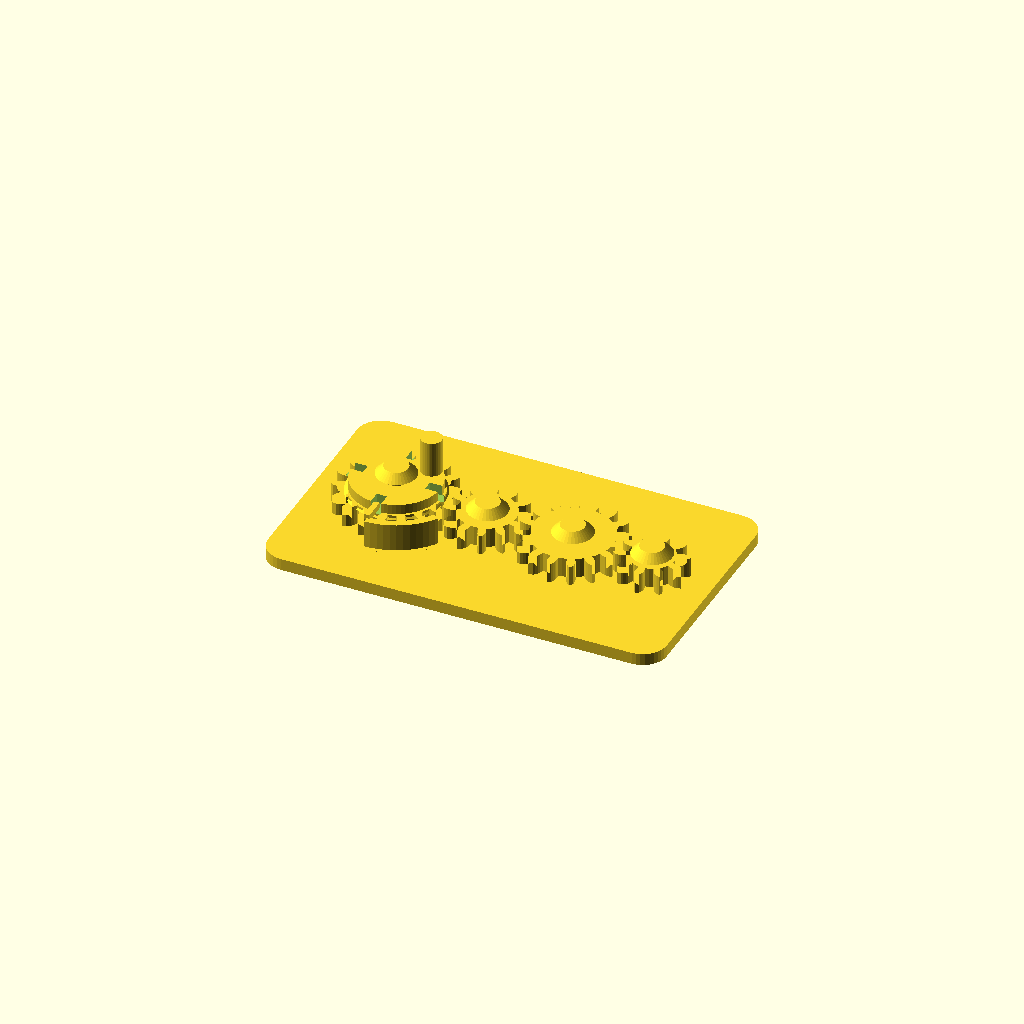
Cell 1 — every parameter at its default value.
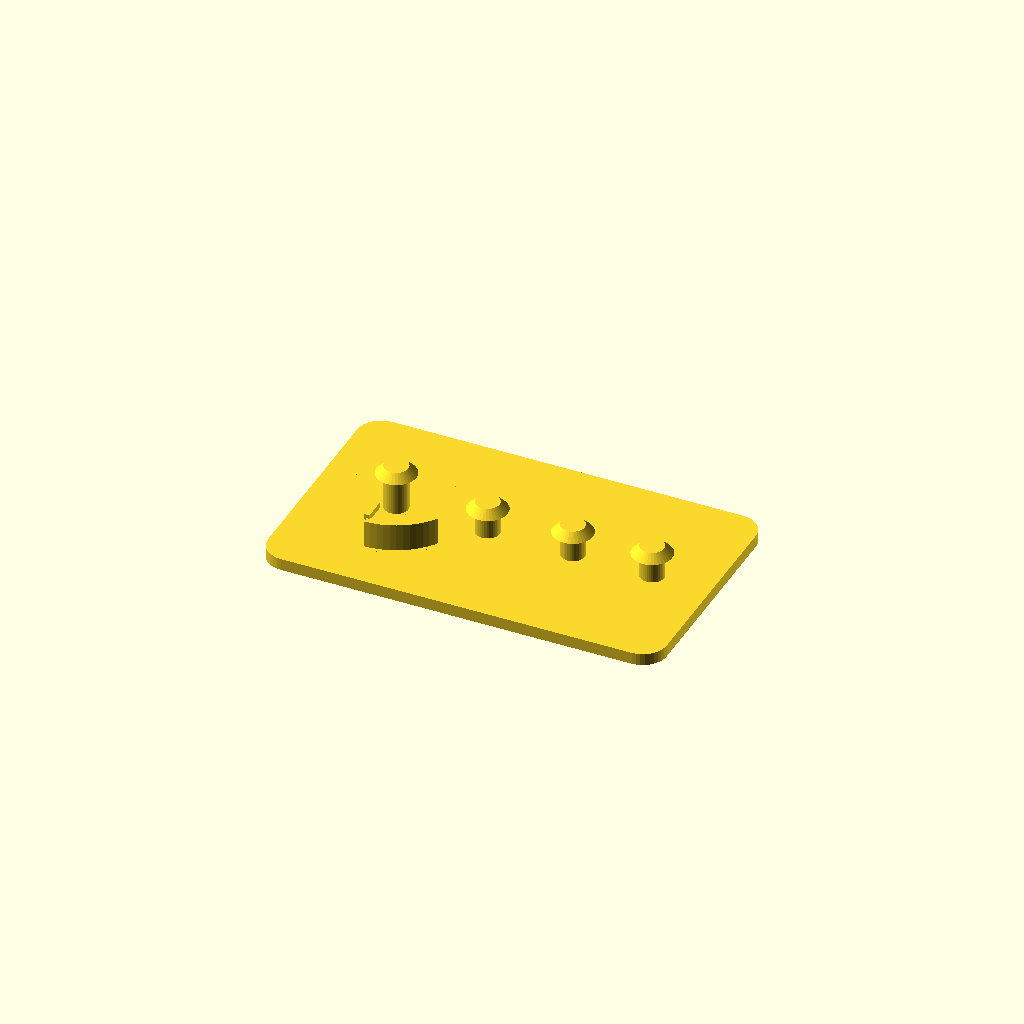
Cell 2: part = "base" (everything else at default).
All cells are drawn from one camera (rotation 55°, 0°, 25°, orthographic, colour scheme Cornfield), so only the parameter changes between them.
Source of the model, results/showcase/crank_gear_train/20261103T183609Z/verify/930ef88eac48a626/src/model.scad:
// Crank gear train, printed in place. PLA, Bambu Lab A1, 0.4 mm nozzle.
// Four meshing spur gears on capped fixed pins, on a 100 x 60 mm base.
// Gear 1 carries a crank peg and a notched detent flange; a flexible leaf
// on the base clicks into the flange notches every quarter turn.
//
// Print-in-place clearances used throughout (mm):
//   gear bore / pin        0.4 radial
//   gear underside / plate 0.6 vertical
//   cap underside / gear   0.6 vertical
//   detent wall / gear tip 0.6
//   gear mesh              extra centre distance 0.4 + tooth thinning 0.4
part = "assembly"; // ["assembly", "base", "gear1", "gear2", "gear3", "gear4"]

cadverify_only = "";
module instance(name, part, unit = 1) {
    echo(cadverify_instance = [name, part, unit]);
    if (cadverify_only == "" || cadverify_only == name) children();
}

/* [Gear geometry] */
mod = 1.5;                    // gear module
press_deg = 20;               // pressure angle
gear_h = 5;                   // gear thickness
backlash = 0.4;               // circumferential tooth thinning
extra_centre = 0.4;           // extra centre distance per mesh
z1 = 18; z2 = 12; z3 = 16; z4 = 10;
function pitch_r(z) = mod * z / 2;
r1 = pitch_r(z1); r2 = pitch_r(z2); r3 = pitch_r(z3); r4 = pitch_r(z4);

// centres, in assembly coordinates
y_c = 30;
x1 = 21;
x2 = x1 + r1 + r2 + extra_centre;          // 43.9
x3 = x2 + r2 + r3 + extra_centre;          // 65.3
x4 = x3 + r3 + r4 + extra_centre;          // 85.2
centres = [[x1, y_c], [x2, y_c], [x3, y_c], [x4, y_c]];

base_w = 100; base_d = 60; plate_h = 3;
gear_z = plate_h + 0.6;                    // underside of every gear: 3.6
pin_r = 3; bore_r = 3.4;                   // 0.4 radial clearance
cap_r = 5; cap_h = 2;
// cap underside is 0.6 above the top of the thing it retains
cap1_bot = gear_z + gear_h + 3.2 + 0.6;    // gear1 flange top + 0.6 = 12.4
cap_bot  = gear_z + gear_h + 0.6;          // plain gears: 9.2

/* ---------- involute gear outline ---------- */
function inv(a) = tan(a * 180 / PI) - a;   // a in radians
function pol(r, a) = [r * cos(a * 180 / PI), r * sin(a * 180 / PI)];
function rot2(p, a_deg) = [p[0] * cos(a_deg) - p[1] * sin(a_deg),
                           p[0] * sin(a_deg) + p[1] * cos(a_deg)];

function half_ang(z, r, rb, rp) =
    let(pa = press_deg * PI / 180,
        ar = acos(rb / r) * PI / 180,
        hp = PI / (2 * z) - backlash / (2 * rp))
    hp + inv(pa) - inv(ar);

function tooth_pts(z) =
    let(rp = pitch_r(z), rb = rp * cos(press_deg), rt = rp + mod,
        rr = rp - 1.25 * mod, pitch_a = 2 * PI / z,
        rs = max(rb, rr), steps = 4,
        ha_root = half_ang(z, rs, rb, rp))
    concat(
        // root arc to involute start, flank up, tip point, flank down
        [pol(rr, -pitch_a / 2), pol(rr, -ha_root)],
        [for (i = [1 : steps]) let(r = rs + (rt - rs) * i / steps)
             pol(r, -half_ang(z, r, rb, rp))],
        [for (i = [steps - 1 : -1 : 0]) let(r = rs + (rt - rs) * i / steps)
             pol(r, half_ang(z, r, rb, rp))],
        [pol(rr, ha_root)]);

function gear_pts(z) =
    [for (i = [0 : z - 1]) for (p = tooth_pts(z)) rot2(p, i * 360 / z)];

module gear_solid(z) {
    linear_extrude(height = gear_h) polygon(points = gear_pts(z));
}
module gear_plain(z) {
    difference() {
        gear_solid(z);
        translate([0, 0, -1]) cylinder(r = bore_r, h = gear_h + 2, $fn = 48);
    }
}

/* ---------- the parts, each in its own print orientation ---------- */
// base: plate on the bed, pins standing up. Origin at a plate corner.
module base() {
    // rounded plate
    hull() for (cx = [6, base_w - 6], cy = [6, base_d - 6])
        translate([cx, cy, 0]) cylinder(r = 6, h = plate_h, $fn = 36);
    // fixed pins with retaining caps (caps 45 deg conical: no support needed)
    for (i = [0 : 3]) {
        c = centres[i];
        bot = (i == 0) ? cap1_bot : cap_bot;
        translate([c[0], c[1], 0]) cylinder(r = pin_r, h = bot + cap_h, $fn = 36);
        translate([c[0], c[1], bot]) cylinder(r1 = cap_r, r2 = pin_r, h = cap_h, $fn = 36);
    }
    // Flexible detent: an arc wall south-east of gear 1, inner radius
    // 15.6 (0.6 clear of the gear-1 tip circle), standing on the plate
    // up to flange height. A short arm at its south end reaches north
    // at flange height and carries the bump. The wall flexes radially.
    intersection() {
        difference() {
            translate([x1, y_c, plate_h]) cylinder(r = 17.4, h = 6.9, $fn = 72);
            translate([x1, y_c, plate_h - 1]) cylinder(r = 15.6, h = 8.9, $fn = 72);
        }
        translate([0, 0, plate_h]) linear_extrude(height = 6.9)
            polygon(points = [[x1, y_c],
                              [x1 + 20 * cos(-90), y_c + 20 * sin(-90)],
                              [x1 + 20 * cos(-32), y_c + 20 * sin(-32)]]);
    }
    // arm at flange height, from the wall (y 14) north to the rim (y 19.4)
    translate([x1 - 0.7, 14, 9.4]) cube([1.4, 5.4, 1.5]);
    // bump: half-round knob centred on the flange rim (radius 11 south),
    // protruding north of the rim line into a notch when one aligns
    translate([x1, y_c - 11, 9.4]) cylinder(r = 0.65, h = 1.5, $fn = 24);
}

// gear 1: gear + detent flange (with 4 notches) + crank peg. Centre origin.
module gear1() {
    difference() {
        union() {
            gear_solid(z1);
            // detent flange (r 11, clear of gear 2) on the gear top,
            // with a 45 deg conical lead-in from the gear OD
            translate([0, 0, gear_h]) cylinder(r = 11, h = 2.5, $fn = 72);
            translate([0, 0, gear_h - 1]) cylinder(r1 = 12, r2 = 11, h = 1, $fn = 72);
            // crank peg at radius 8.5, at 45 deg between detent slots,
            // clear of the pin cap (radius 5) by 0.9
            translate([6, 6, gear_h]) cylinder(r = 2.6, h = 11.5, $fn = 36);
        }
        translate([0, 0, -1]) cylinder(r = bore_r, h = 20, $fn = 48);
        // four radial detent slots through the full flange height:
        // the base bump clicks in every quarter turn
        for (a = [0, 90, 180, 270])
            rotate([0, 0, a]) translate([-1.3, -12.3, gear_h - 0.1])
                cube([2.6, 4.5, 2.7]);
    }
}
module gear2() { gear_plain(z2); }
module gear3() { gear_plain(z3); }
module gear4() { gear_plain(z4); }

/* ---------- specification echoes ---------- */
tip1 = r1 + mod; tip2 = r2 + mod; tip3 = r3 + mod; tip4 = r4 + mod;

if (part == "base") {
    echo(cadverify_spec = [
        ["bounds", [[0, 0, 0], [base_w, base_d, cap1_bot + cap_h]]],
        ["bodies", 1],
        ["through_holes", 0],
        ["support_faces", [["bed", "-z", 4000]]],
        ["overhangs_allowed", [
            ["pin cap underside gear1", [[x1 - 5, y_c - 5, cap1_bot - 0.4], [x1 + 5, y_c + 5, cap1_bot + 0.4]]],
            ["pin cap underside gear2", [[x2 - 5, y_c - 5, cap_bot - 0.4], [x2 + 5, y_c + 5, cap_bot + 0.4]]],
            ["pin cap underside gear3", [[x3 - 5, y_c - 5, cap_bot - 0.4], [x3 + 5, y_c + 5, cap_bot + 0.4]]],
            ["pin cap underside gear4", [[x4 - 5, y_c - 5, cap_bot - 0.4], [x4 + 5, y_c + 5, cap_bot + 0.4]]],
            ["detent arm underside", [[x1 - 2, 13.5, 9.0], [x1 + 2, 20, 9.8]]]
        ]],
        ["copies", 1],
        ["details", [
            ["base_plate", "material", [[10, 10, 0.5], [90, 50, 2.5]], 0.95],
            ["plate_thickness", "thickness", [50, 20, -2], [0, 0, 1], 3],
            ["pin_gear2", "material", [[x2 - 1.5, y_c - 1.5, 4], [x2 + 1.5, y_c + 1.5, 8]], 0.7],
            ["cap_gear2", "material", [[x2 - 2, y_c - 2, cap_bot + 0.3], [x2 + 2, y_c + 2, cap_bot + cap_h - 0.3]], 0.9],
            ["detent_leaf", "material", [[x1 - 0.8, 13.2, 4], [x1 + 0.8, 14.6, 8]], 0.4],
            ["detent_arm", "view", [[x1 - 3, 12, 2.5], [x1 + 3, 19.5, 11.5]]],
            ["pin_caps", "view", [[x1 - 6, y_c - 6, 8.5], [x4 + 6, y_c + 6, cap1_bot + cap_h + 0.5]]]
        ]]
    ]);
}
if (part == "gear1") {
    echo(cadverify_spec = [
        ["bounds", [[-tip1, -tip1, 0], [tip1, tip1, gear_h + 11.5]]],
        ["bodies", 1],
        ["through_holes", 1],
        ["support_faces", [["bed", "-z", 150]]],
        ["overhangs_allowed", [
            ["detent flange cone underside", [[-12.5, -12.5, 3.8], [12.5, 12.5, 5.2]]]
        ]],
        ["copies", 1],
        ["details", [
            ["bore", "hole", [0, 0, -2], [0, 0, 1], [[0, 6.8], [4, 6.8]]],
            ["gear_web", "thickness", [5, -5, -2], [0, 0, 1], 7.5],
            ["tooth_east", "material", [[r1 - 1, -1, 1], [tip1 - 0.2, 1, 4]], 0.45],
            ["detent_flange", "material", [[3, 3, 6.5], [7, 7, 7.2]], 0.9],
            ["detent_notch_south", "void", [[-1.4, -11.8, 5.2], [1.4, -8.2, 7.3]], 0.5],
            ["crank_peg", "material", [[5, 5, 10], [7, 7, 15.5]], 0.9],
            ["crank", "view", [[3, 3, 4.5], [9.5, 9.5, gear_h + 11.5]]],
            ["teeth", "view", [[tip1 - 8, -tip1, 0], [tip1, tip1, gear_h]]]
        ]]
    ]);
}
if (part == "gear2") {
    echo(cadverify_spec = [
        ["bounds", [[-tip2, -tip2, 0], [tip2, tip2, gear_h]]],
        ["bodies", 1],
        ["through_holes", 1],
        ["support_faces", [["bed", "-z", 100]]],
        ["overhangs_allowed", []],
        ["copies", 1],
        ["details", [
            ["bore", "hole", [0, 0, -2], [0, 0, 1], [[0, 6.8], [4, 6.8]]],
            ["gear_web", "thickness", [0, 7, -2], [0, 0, 1], 5],
            ["tooth_east", "material", [[r2 - 1, -1, 1], [tip2 - 0.2, 1, 4]], 0.45],
            ["teeth", "view", [[tip2 - 7, -tip2, 0], [tip2, tip2, gear_h]]]
        ]]
    ]);
}
if (part == "gear3") {
    echo(cadverify_spec = [
        ["bounds", [[-tip3, -tip3, 0], [tip3, tip3, gear_h]]],
        ["bodies", 1],
        ["through_holes", 1],
        ["support_faces", [["bed", "-z", 150]]],
        ["overhangs_allowed", []],
        ["copies", 1],
        ["details", [
            ["bore", "hole", [0, 0, -2], [0, 0, 1], [[0, 6.8], [4, 6.8]]],
            ["gear_web", "thickness", [0, 8, -2], [0, 0, 1], 5],
            ["tooth_east", "material", [[r3 - 1, -1, 1], [tip3 - 0.2, 1, 4]], 0.45],
            ["teeth", "view", [[tip3 - 7, -tip3, 0], [tip3, tip3, gear_h]]]
        ]]
    ]);
}
if (part == "gear4") {
    echo(cadverify_spec = [
        ["bounds", [[-9.0, -8.619, 0], [9.0, 8.619, gear_h]]],
        ["bodies", 1],
        ["through_holes", 1],
        ["support_faces", [["bed", "-z", 60]]],
        ["overhangs_allowed", []],
        ["copies", 1],
        ["details", [
            ["bore", "hole", [0, 0, -2], [0, 0, 1], [[0, 6.8], [4, 6.8]]],
            ["gear_web", "thickness", [0, 5.5, -2], [0, 0, 1], 5],
            ["tooth_east", "material", [[r4 - 1, -1, 1], [tip4 - 0.2, 1, 4]], 0.45],
            ["teeth", "view", [[tip4 - 7, -tip4, 0], [tip4, tip4, gear_h]]]
        ]]
    ]);
}
if (part == "assembly") {
    echo(cadverify_spec = [
        ["bounds", [[0, 0, 0], [base_w, base_d, gear_z + gear_h + 11.5]]],
        ["support_faces", [["bed", "-z", 4000]]],
        ["allowed_interferences", []],
        ["motions", [
            ["crank_turn", ["gear1"], "rotate", [x1, y_c, 0], [0, 0, 1], [0, 360],
                ["drives", [
                    [["gear2"], "rotate", [x2, y_c, 0], [0, 0, 1], -z1 / z2],
                    [["gear3"], "rotate", [x3, y_c, 0], [0, 0, 1], z1 / z3],
                    [["gear4"], "rotate", [x4, y_c, 0], [0, 0, 1], -z1 / z4]
                ]],
                ["flex", [["gear1", "base", 0.9,
                    "detent bump on the flexible base leaf rides over the gear-1 flange between its quarter-turn notches"]]],
                ["rests", [0, 90, 180, 270, 360]]]
        ]],
        ["assembly_order", [
            [["base", "gear1", "gear2", "gear3", "gear4"], [0, 0, 0]]
        ]],
        ["print_in_place", 0.2],
        ["overhangs_allowed", [
            ["gear1 detent flange cone underside", [[x1 - 13, y_c - 13, 7.2], [x1 + 13, y_c + 13, 8.8]]],
            ["gear1 underside 0.6 above the plate", [[x1 - tip1, y_c - tip1, gear_z - 0.4], [x1 + tip1, y_c + tip1, gear_z + 0.4]]],
            ["gear2 underside 0.6 above the plate", [[x2 - tip2, y_c - tip2, gear_z - 0.4], [x2 + tip2, y_c + tip2, gear_z + 0.4]]],
            ["gear3 underside 0.6 above the plate", [[x3 - tip3, y_c - tip3, gear_z - 0.4], [x3 + tip3, y_c + tip3, gear_z + 0.4]]],
            ["gear4 underside 0.6 above the plate", [[x4 - tip4, y_c - tip4, gear_z - 0.4], [x4 + tip4, y_c + tip4, gear_z + 0.4]]],
            ["pin cap underside gear1", [[x1 - 5, y_c - 5, cap1_bot - 0.4], [x1 + 5, y_c + 5, cap1_bot + 0.4]]],
            ["pin cap underside gear2", [[x2 - 5, y_c - 5, cap_bot - 0.4], [x2 + 5, y_c + 5, cap_bot + 0.4]]],
            ["pin cap underside gear3", [[x3 - 5, y_c - 5, cap_bot - 0.4], [x3 + 5, y_c + 5, cap_bot + 0.4]]],
            ["pin cap underside gear4", [[x4 - 5, y_c - 5, cap_bot - 0.4], [x4 + 5, y_c + 5, cap_bot + 0.4]]],
            ["detent arm underside", [[x1 - 2, 13.5, 9.0], [x1 + 2, 20, 9.8]]]
        ]],
        ["held", ["gear1", "gear2", "gear3", "gear4"]]
    ]);
}

/* ---------- output ---------- */
if (part == "base") base();
else if (part == "gear1") gear1();
else if (part == "gear2") gear2();
else if (part == "gear3") gear3();
else if (part == "gear4") gear4();
else if (part == "assembly") {
    instance("base", "base") base();
    instance("gear1", "gear1") translate([x1, y_c, gear_z]) gear1();
    instance("gear2", "gear2") translate([x2, y_c, gear_z]) rotate([0, 0, 180 - 180 / z2]) gear2();
    instance("gear3", "gear3") translate([x3, y_c, gear_z]) gear3();
    instance("gear4", "gear4") translate([x4, y_c, gear_z]) rotate([0, 0, 180 - 180 / z4]) gear4();
}
Customizer parameters (derived from the source; name, type, default, range or options):
part: string, default "assembly", options "assembly", "base", "gear1", "gear2", "gear3", "gear4"
cadverify_only: string, default ""
